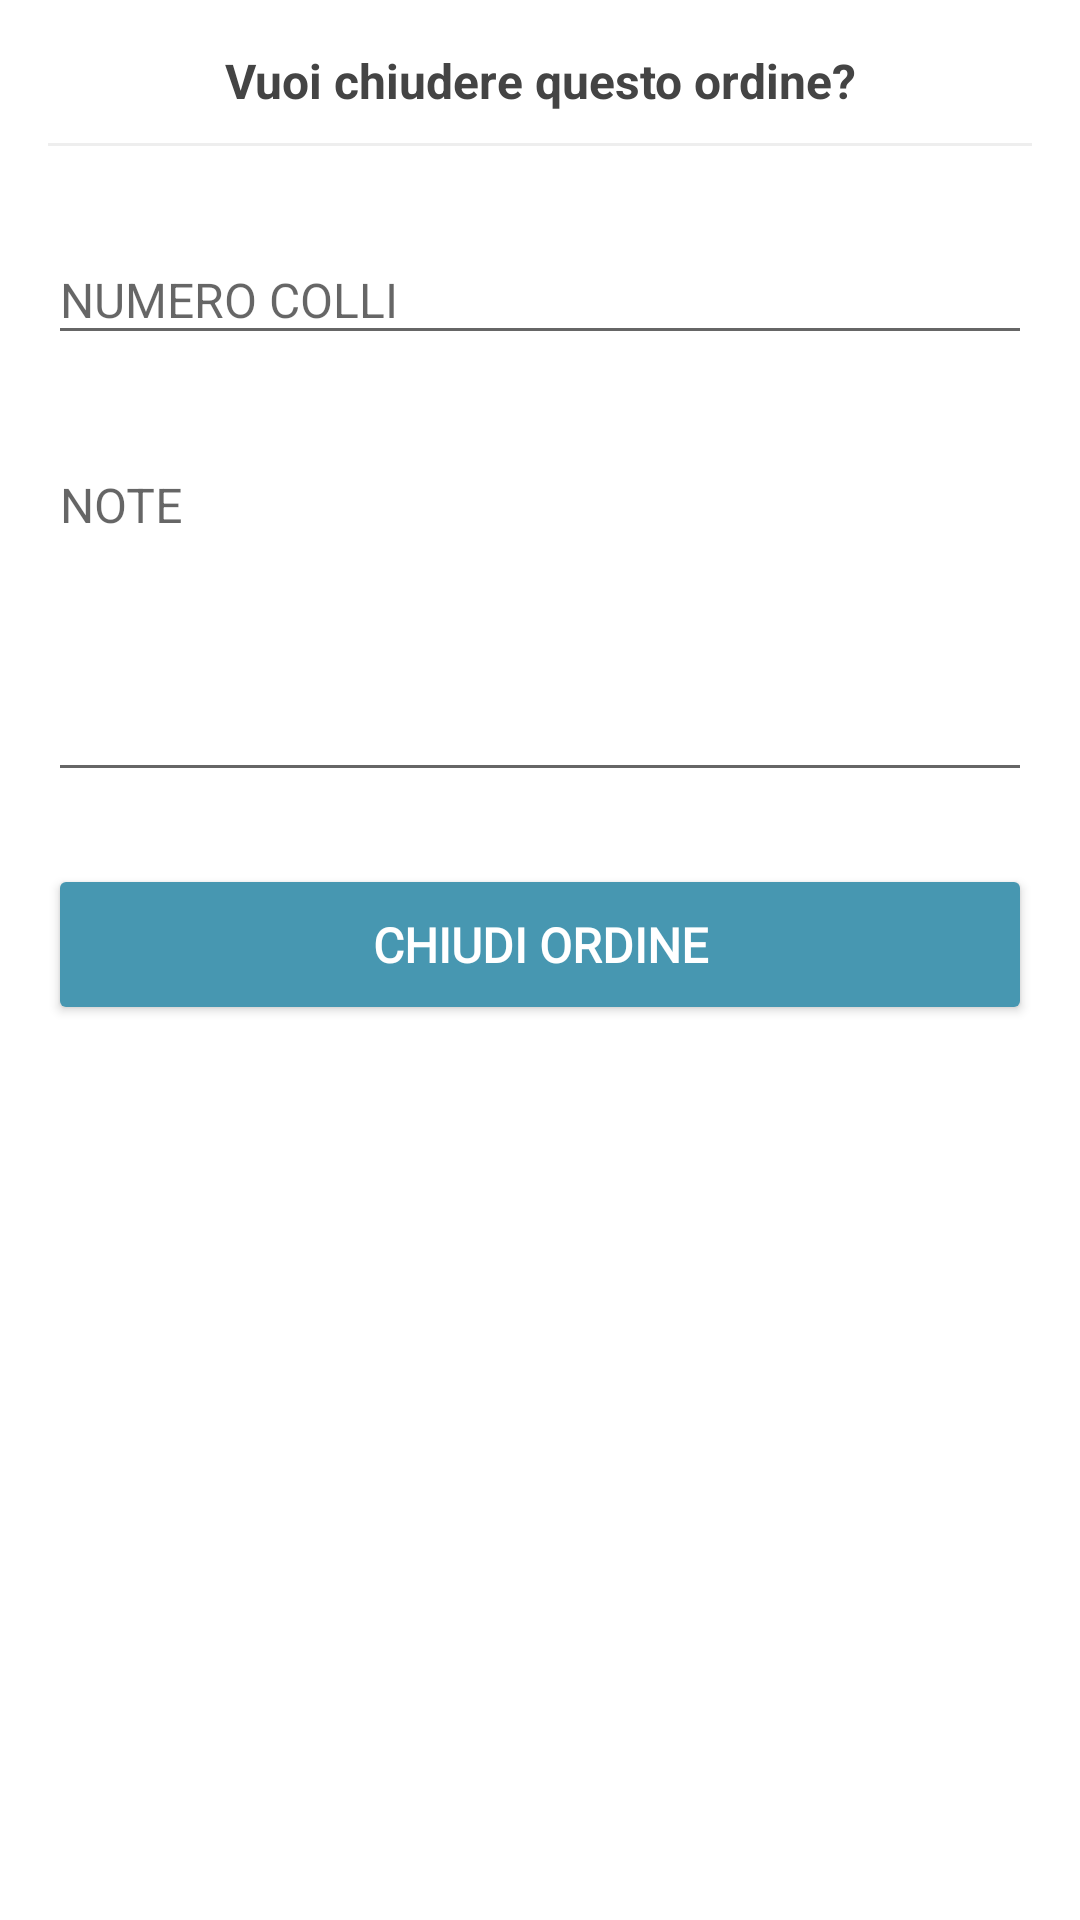

Produce the Android XML layout that renders to this screen, including the resource entries it uses.
<!-- AndroidManifest.xml: application theme AppTheme -->
<!-- res/layout/fragment_completa_ordine.xml -->
<?xml version="1.0" encoding="utf-8"?>
<ScrollView xmlns:android="http://schemas.android.com/apk/res/android" android:layout_width="match_parent" android:layout_height="match_parent">
    <LinearLayout android:orientation="vertical" android:paddingLeft="@dimen/activity_horizontal_margin" android:paddingTop="@dimen/activity_vertical_margin" android:paddingRight="@dimen/activity_horizontal_margin" android:paddingBottom="@dimen/activity_vertical_margin" android:layout_width="match_parent" android:layout_height="wrap_content">
        <TextView android:textSize="16sp" android:textStyle="bold" android:textColor="#ff444444" android:layout_width="match_parent" android:layout_height="wrap_content" android:layout_marginBottom="10dp" android:text="@string/vuoi_chiudere_questo_ordine" android:textAlignment="center">
        </TextView>
        <TextView android:background="@color/lightgrey2" android:layout_width="match_parent" android:layout_height="1dp" android:layout_marginBottom="20dp">
        </TextView>
        <android.support.design.widget.TextInputLayout android:layout_width="match_parent" android:layout_height="wrap_content">
            <EditText android:textSize="16sp" android:id="@id/ordine_numero_colli" android:layout_marginBottom="20dp" android:hint="@string/numero_colli" android:singleLine="true" android:textAllCaps="true" android:textAlignment="center" style="@style/EditText">
            </EditText>
        </android.support.design.widget.TextInputLayout>
        <android.support.design.widget.TextInputLayout android:layout_width="match_parent" android:layout_height="wrap_content">
            <EditText android:textSize="16sp" android:gravity="top|start" android:id="@id/ordine_note" android:hint="@string/NOTE" android:lines="5" android:minLines="5" android:ems="10" android:inputType="textMultiLine" android:textAllCaps="false" android:textAlignment="viewStart" style="@style/EditText">
            </EditText>
        </android.support.design.widget.TextInputLayout>
        <Button android:id="@id/ordine_salva" android:layout_width="match_parent" android:layout_height="wrap_content" android:text="@string/chiudi_ordine" android:onClick="salva" style="@style/AppTheme.Button.Primary">
        </Button>
    </LinearLayout>
</ScrollView>
<!-- resources referenced by this layout -->
<resources>
  <color name="lightgrey2">#eeeeee</color>
  <dimen name="activity_horizontal_margin">16dp</dimen>
  <dimen name="activity_vertical_margin">16dp</dimen>
  <string name="NOTE">NOTE</string>
  <string name="chiudi_ordine">Chiudi Ordine</string>
  <string name="numero_colli">NUMERO COLLI</string>
  <string name="vuoi_chiudere_questo_ordine">Vuoi chiudere questo ordine?</string>
  <style name="AppTheme.Button.Primary" parent="AppTheme.Button">
          <item name="android:textColor">@color/primaryTextColor</item>
          <item name="android:backgroundTint">@color/primaryColor</item>
      </style>
  <style name="EditText">
          <item name="android:layout_width">match_parent</item>
          <item name="android:layout_height">wrap_content</item>
          <item name="android:layout_marginBottom">8dp</item>
          <item name="android:maxLines">1</item>
          <item name="android:singleLine">true</item>
          <item name="android:inputType">text</item>
      </style>
  <style name="AppTheme" parent="BaseTheme" />
  <style name="AppTheme.Button" parent="AppTheme">
          <item name="android:textSize">16sp</item>
          <item name="android:textStyle">bold</item>
          <item name="android:paddingTop">16dp</item>
          <item name="android:paddingBottom">16dp</item>
          <item name="android:layout_width">wrap_content</item>
          <item name="android:layout_height">wrap_content</item>
          <item name="android:layout_marginTop">16dp</item>
          <item name="android:layout_marginBottom">16dp</item>
          <item name="android:textAllCaps">true</item>
          <item name="android:fontFamily">@font/montserrat_bold</item>
      </style>
  <color name="primaryTextColor">#ffffff</color>
  <color name="primaryColor">#4797b1</color>
  <style name="BaseTheme" parent="Theme.AppCompat.Light.NoActionBar">
          <item name="android:screenOrientation">portrait</item>
          <item name="android:windowBackground">@color/colorBackground</item>
          <item name="android:windowSoftInputMode">stateHidden</item>
          <item name="android:windowDrawsSystemBarBackgrounds">true</item>
          <item name="colorPrimary">@color/primaryColor</item>
          <item name="colorPrimaryDark">@color/primaryDarkColor</item>
          <item name="colorAccent">@color/primaryDarkColor</item>
          <item name="coordinatorLayoutStyle">@style/Widget.Design.CoordinatorLayout</item>
      </style>
  <color name="colorBackground">#ffffff</color>
  <color name="primaryDarkColor">#00647b</color>
</resources>
